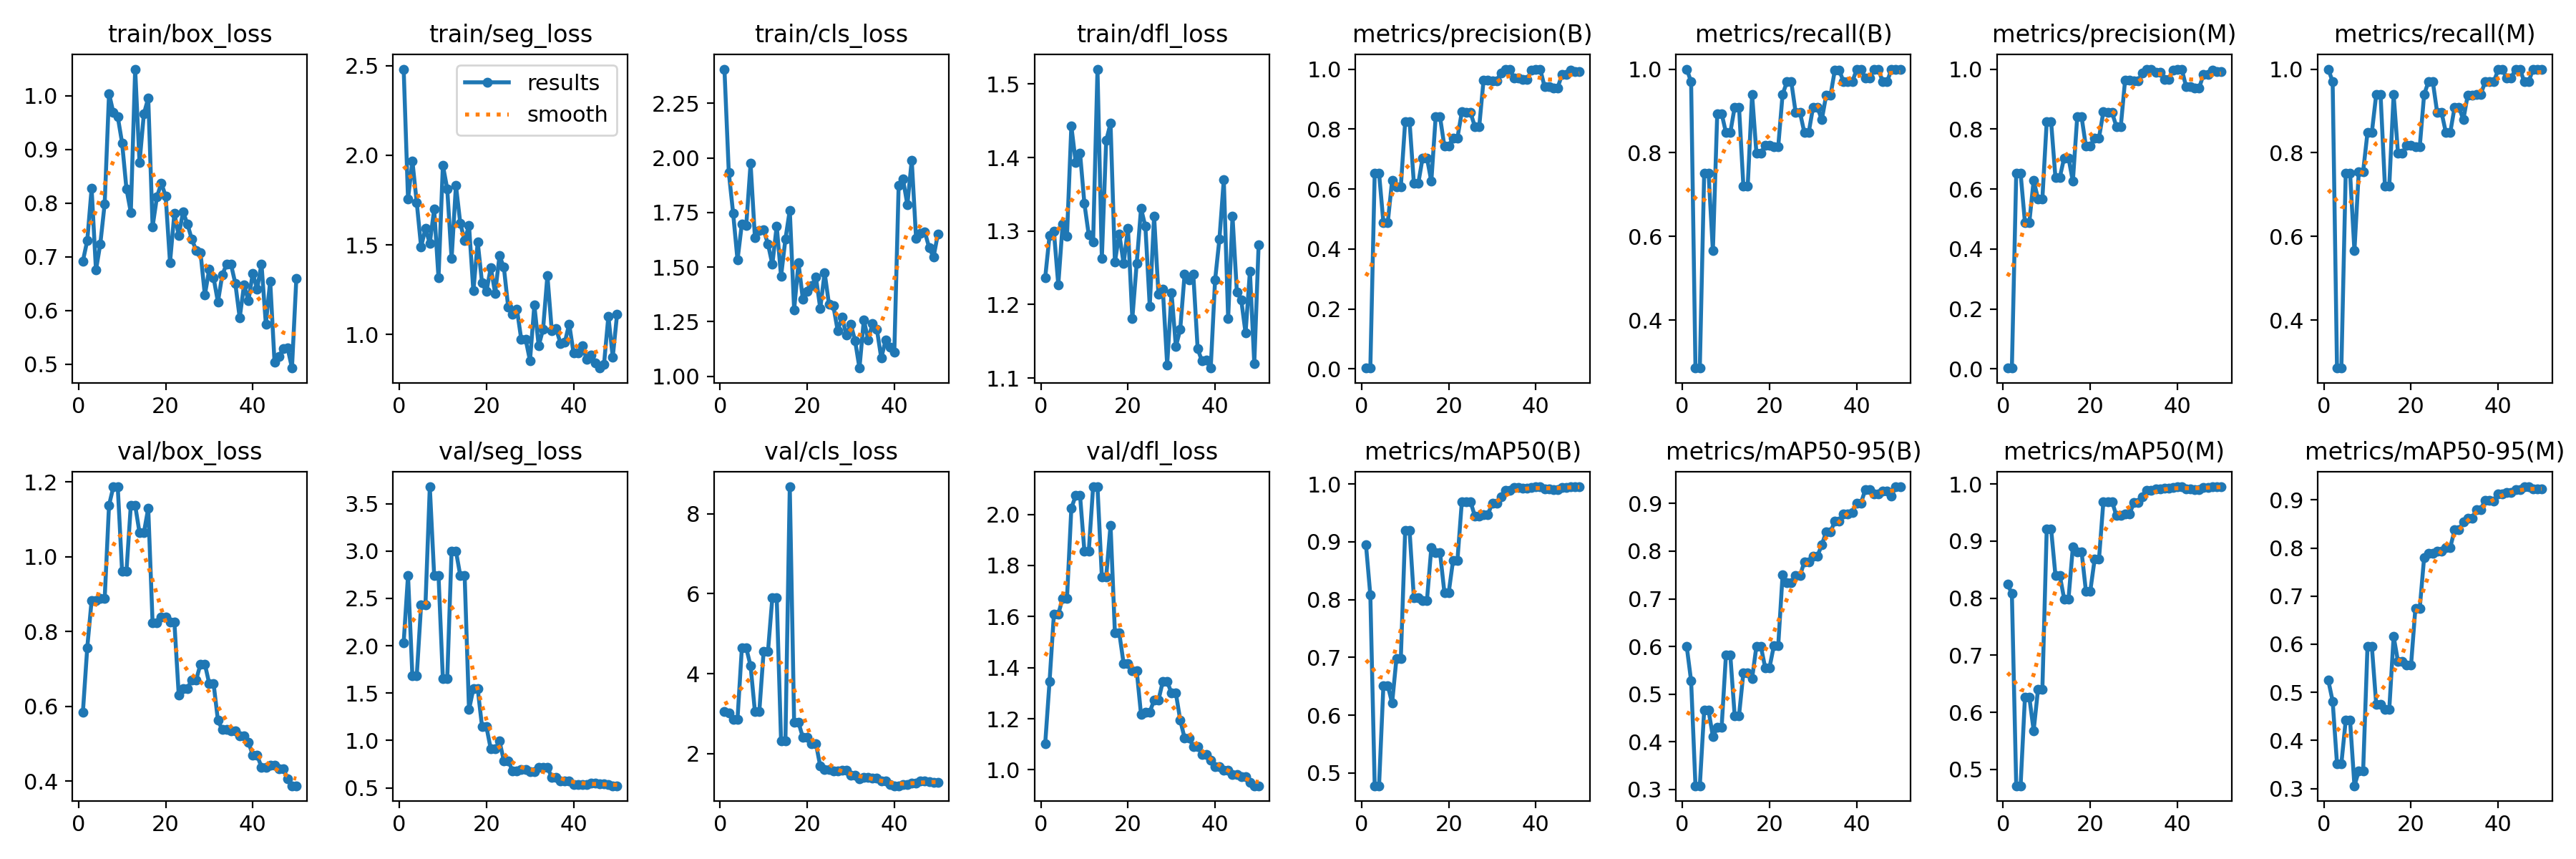

The file beside this chart, header and first rows:
epoch, train/box_loss, train/seg_loss, train/cls_loss, train/dfl_loss, metrics/precision(B), metrics/recall(B), metrics/mAP50(B), metrics/mAP50-95(B), metrics/precision(M), metrics/recall(M), metrics/mAP50(M), metrics/mAP50-95(M), val/box_loss, val/seg_loss, val/cls_loss, val/dfl_loss, lr/pg0, lr/pg1, lr/pg2
1, 0.6922, 2.481, 2.407, 1.237, 0.00306, 1, 0.8945, 0.5994, 0.00306, 1, 0.8244, 0.5248, 0.585, 2.034, 3.055, 1.103, 0.00034, 0.00034, 0.00034
2, 0.7301, 1.754, 1.933, 1.294, 0.00296, 0.9697, 0.8075, 0.5276, 0.00296, 0.9697, 0.8079, 0.4816, 0.7574, 2.745, 3.019, 1.347, 0.0006861, 0.0006861, 0.0006861
3, 0.8271, 1.969, 1.746, 1.299, 0.6529, 0.2855, 0.4779, 0.3074, 0.6529, 0.2855, 0.4713, 0.3518, 0.8835, 1.681, 2.863, 1.61, 0.001018, 0.001018, 0.001018
4, 0.675, 1.736, 1.532, 1.227, 0.6529, 0.2855, 0.4779, 0.3074, 0.6529, 0.2855, 0.4713, 0.3518, 0.8835, 1.681, 2.863, 1.61, 0.001336, 0.001336, 0.001336
5, 0.7242, 1.489, 1.698, 1.309, 0.4883, 0.752, 0.6513, 0.4658, 0.4883, 0.752, 0.6263, 0.4417, 0.8882, 2.43, 4.641, 1.671, 0.001639, 0.001639, 0.001639
6, 0.7989, 1.591, 1.689, 1.293, 0.4883, 0.752, 0.6513, 0.4658, 0.4883, 0.752, 0.6263, 0.4417, 0.8882, 2.43, 4.641, 1.671, 0.001802, 0.001802, 0.001802
7, 1.004, 1.508, 1.974, 1.443, 0.6291, 0.5656, 0.6208, 0.4106, 0.6291, 0.5656, 0.5679, 0.3059, 1.138, 3.678, 4.196, 2.025, 0.001762, 0.001762, 0.001762
8, 0.9682, 1.699, 1.634, 1.394, 0.6082, 0.894, 0.6984, 0.4294, 0.5674, 0.7551, 0.64, 0.3364, 1.187, 2.743, 3.047, 2.073, 0.001723, 0.001723, 0.001723
9, 0.9609, 1.315, 1.666, 1.406, 0.6082, 0.894, 0.6984, 0.4294, 0.5674, 0.7551, 0.64, 0.3364, 1.187, 2.743, 3.047, 2.073, 0.001683, 0.001683, 0.001683
10, 0.912, 1.944, 1.67, 1.337, 0.8256, 0.8485, 0.9197, 0.5817, 0.8256, 0.8485, 0.9217, 0.5954, 0.9612, 1.651, 4.558, 1.856, 0.001644, 0.001644, 0.001644
11, 0.8264, 1.813, 1.605, 1.294, 0.8256, 0.8485, 0.9197, 0.5817, 0.8256, 0.8485, 0.9217, 0.5954, 0.9612, 1.651, 4.558, 1.856, 0.001604, 0.001604, 0.001604
12, 0.7827, 1.423, 1.512, 1.285, 0.6183, 0.9091, 0.8026, 0.4549, 0.6389, 0.9394, 0.84, 0.4756, 1.138, 3.001, 5.903, 2.108, 0.001564, 0.001564, 0.001564
13, 1.049, 1.833, 1.689, 1.52, 0.6183, 0.9091, 0.8026, 0.4549, 0.6389, 0.9394, 0.84, 0.4756, 1.138, 3.001, 5.903, 2.108, 0.001525, 0.001525, 0.001525
14, 0.8751, 1.62, 1.458, 1.262, 0.704, 0.7209, 0.7987, 0.5444, 0.704, 0.7209, 0.7987, 0.465, 1.065, 2.739, 2.325, 1.756, 0.001485, 0.001485, 0.001485
15, 0.9662, 1.525, 1.628, 1.423, 0.704, 0.7209, 0.7987, 0.5444, 0.704, 0.7209, 0.7987, 0.465, 1.065, 2.739, 2.325, 1.756, 0.001446, 0.001446, 0.001446
16, 0.9954, 1.609, 1.761, 1.447, 0.6254, 0.9394, 0.8895, 0.5325, 0.6254, 0.9394, 0.8895, 0.6161, 1.13, 1.326, 8.67, 1.958, 0.001406, 0.001406, 0.001406
17, 0.756, 1.243, 1.305, 1.258, 0.8405, 0.7986, 0.8813, 0.6007, 0.8405, 0.7986, 0.8813, 0.5644, 0.8231, 1.545, 2.781, 1.536, 0.001366, 0.001366, 0.001366
18, 0.8115, 1.516, 1.518, 1.296, 0.8405, 0.7986, 0.8813, 0.6007, 0.8405, 0.7986, 0.8813, 0.5644, 0.8231, 1.545, 2.781, 1.536, 0.001327, 0.001327, 0.001327
19, 0.8374, 1.287, 1.353, 1.256, 0.7426, 0.8182, 0.8123, 0.5556, 0.7426, 0.8182, 0.8123, 0.5568, 0.8388, 1.144, 2.404, 1.416, 0.001287, 0.001287, 0.001287
20, 0.8129, 1.24, 1.39, 1.304, 0.7426, 0.8182, 0.8123, 0.5556, 0.7426, 0.8182, 0.8123, 0.5568, 0.8388, 1.144, 2.404, 1.416, 0.001248, 0.001248, 0.001248
21, 0.6894, 1.374, 1.413, 1.181, 0.7706, 0.8146, 0.8681, 0.6015, 0.7706, 0.8146, 0.8681, 0.675, 0.8257, 0.9097, 2.251, 1.389, 0.001208, 0.001208, 0.001208
22, 0.7808, 1.23, 1.454, 1.256, 0.7706, 0.8146, 0.8681, 0.6015, 0.7706, 0.8146, 0.8681, 0.675, 0.8257, 0.9097, 2.251, 1.389, 0.001168, 0.001168, 0.001168
23, 0.7397, 1.439, 1.31, 1.331, 0.8572, 0.9394, 0.9686, 0.75, 0.8572, 0.9394, 0.9686, 0.7801, 0.6312, 0.9933, 1.683, 1.216, 0.001129, 0.001129, 0.001129
24, 0.7836, 1.375, 1.475, 1.306, 0.8548, 0.9697, 0.9692, 0.7339, 0.8548, 0.9697, 0.9692, 0.7885, 0.6483, 0.7873, 1.597, 1.226, 0.001089, 0.001089, 0.001089
25, 0.7608, 1.152, 1.33, 1.198, 0.8548, 0.9697, 0.9692, 0.7339, 0.8548, 0.9697, 0.9692, 0.7885, 0.6483, 0.7873, 1.597, 1.226, 0.00105, 0.00105, 0.00105
26, 0.7327, 1.111, 1.323, 1.32, 0.8086, 0.8962, 0.9444, 0.7487, 0.8086, 0.8962, 0.9444, 0.7927, 0.6708, 0.6789, 1.562, 1.272, 0.00101, 0.00101, 0.00101
27, 0.7121, 1.141, 1.208, 1.214, 0.8086, 0.8962, 0.9444, 0.7487, 0.8086, 0.8962, 0.9444, 0.7927, 0.6708, 0.6789, 1.562, 1.272, 0.0009704, 0.0009704, 0.0009704
28, 0.7078, 0.9722, 1.27, 1.221, 0.964, 0.8485, 0.9471, 0.7774, 0.964, 0.8485, 0.9471, 0.801, 0.7134, 0.6939, 1.583, 1.346, 0.0009308, 0.0009308, 0.0009308
29, 0.6288, 0.9739, 1.188, 1.118, 0.964, 0.8485, 0.9471, 0.7774, 0.964, 0.8485, 0.9471, 0.801, 0.7134, 0.6939, 1.583, 1.346, 0.0008912, 0.0008912, 0.0008912
30, 0.6767, 0.8539, 1.239, 1.216, 0.9615, 0.9091, 0.967, 0.7897, 0.9615, 0.9091, 0.967, 0.8374, 0.6614, 0.6724, 1.452, 1.3, 0.0008516, 0.0008516, 0.0008516
31, 0.6611, 1.163, 1.162, 1.143, 0.9615, 0.9091, 0.967, 0.7897, 0.9615, 0.9091, 0.967, 0.8374, 0.6614, 0.6724, 1.452, 1.3, 0.000812, 0.000812, 0.000812
32, 0.6157, 0.9375, 1.037, 1.166, 0.9878, 0.8788, 0.9773, 0.8132, 0.9878, 0.8788, 0.9773, 0.8542, 0.5629, 0.7181, 1.364, 1.194, 0.0007724, 0.0007724, 0.0007724
33, 0.6664, 1.028, 1.258, 1.241, 1, 0.9371, 0.9886, 0.8404, 1, 0.9371, 0.9886, 0.8614, 0.5379, 0.7131, 1.401, 1.124, 0.0007328, 0.0007328, 0.0007328
34, 0.6862, 1.33, 1.167, 1.234, 1, 0.9371, 0.9886, 0.8404, 1, 0.9371, 0.9886, 0.8614, 0.5379, 0.7131, 1.401, 1.124, 0.0006932, 0.0006932, 0.0006932
35, 0.6859, 1.021, 1.241, 1.241, 0.9705, 0.9978, 0.9932, 0.8632, 0.9883, 0.9394, 0.9907, 0.8803, 0.5343, 0.6141, 1.392, 1.091, 0.0006536, 0.0006536, 0.0006536
36, 0.6501, 1.032, 1.215, 1.14, 0.9705, 0.9978, 0.9932, 0.8632, 0.9883, 0.9394, 0.9907, 0.8803, 0.5343, 0.6141, 1.392, 1.091, 0.000614, 0.000614, 0.000614
37, 0.5863, 0.9509, 1.083, 1.123, 0.9661, 0.9697, 0.9924, 0.8785, 0.9661, 0.9697, 0.9924, 0.8994, 0.521, 0.5762, 1.31, 1.06, 0.0005744, 0.0005744, 0.0005744
38, 0.6476, 0.9566, 1.165, 1.124, 0.9661, 0.9697, 0.9924, 0.8785, 0.9661, 0.9697, 0.9924, 0.8994, 0.521, 0.5762, 1.31, 1.06, 0.0005348, 0.0005348, 0.0005348
39, 0.6179, 1.059, 1.132, 1.113, 0.9959, 0.9697, 0.9933, 0.8819, 0.9959, 0.9697, 0.9933, 0.8978, 0.5049, 0.5704, 1.231, 1.038, 0.0004952, 0.0004952, 0.0004952
40, 0.6692, 0.8978, 1.109, 1.233, 1, 0.9986, 0.995, 0.9011, 1, 0.9986, 0.995, 0.9123, 0.4697, 0.5386, 1.196, 1.012, 0.0004556, 0.0004556, 0.0004556
41, 0.64, 0.8964, 1.875, 1.289, 1, 0.9986, 0.995, 0.9011, 1, 0.9986, 0.995, 0.9123, 0.4697, 0.5386, 1.196, 1.012, 0.000416, 0.000416, 0.000416
42, 0.6869, 0.9375, 1.902, 1.37, 0.9417, 0.9789, 0.9915, 0.9295, 0.9417, 0.9789, 0.9915, 0.9158, 0.4376, 0.5377, 1.227, 0.9986, 0.0003764, 0.0003764, 0.0003764
43, 0.5749, 0.8631, 1.785, 1.181, 0.9417, 0.9789, 0.9915, 0.9295, 0.9417, 0.9789, 0.9915, 0.9158, 0.4376, 0.5377, 1.227, 0.9986, 0.0003368, 0.0003368, 0.0003368
44, 0.6549, 0.8843, 1.99, 1.32, 0.938, 1, 0.9906, 0.9201, 0.938, 1, 0.9906, 0.9207, 0.4422, 0.547, 1.263, 0.9825, 0.0002972, 0.0002972, 0.0002972
45, 0.5032, 0.8419, 1.631, 1.217, 0.938, 1, 0.9906, 0.9201, 0.938, 1, 0.9906, 0.9207, 0.4422, 0.547, 1.263, 0.9825, 0.0002576, 0.0002576, 0.0002576
46, 0.514, 0.8129, 1.654, 1.206, 0.9814, 0.9697, 0.9941, 0.9265, 0.9814, 0.9697, 0.9941, 0.9271, 0.4327, 0.5443, 1.308, 0.9719, 0.000218, 0.000218, 0.000218
47, 0.529, 0.8348, 1.661, 1.161, 0.9814, 0.9697, 0.9941, 0.9265, 0.9814, 0.9697, 0.9941, 0.9271, 0.4327, 0.5443, 1.308, 0.9719, 0.0001784, 0.0001784, 0.0001784
48, 0.53, 1.103, 1.589, 1.245, 0.9967, 1, 0.995, 0.9163, 0.9967, 1, 0.995, 0.9227, 0.4073, 0.5352, 1.302, 0.9504, 0.0001388, 0.0001388, 0.0001388
49, 0.4928, 0.8731, 1.546, 1.119, 0.9927, 1, 0.995, 0.9352, 0.9927, 1, 0.995, 0.9223, 0.3879, 0.5227, 1.283, 0.9374, 9.92e-05, 9.92e-05, 9.92e-05
50, 0.659, 1.114, 1.65, 1.282, 0.9927, 1, 0.995, 0.9352, 0.9927, 1, 0.995, 0.9223, 0.3879, 0.5227, 1.283, 0.9374, 5.96e-05, 5.96e-05, 5.96e-05
